2-way image classification set "Augmented Dataset" from GitHub (Vipransh-Agarwal/Parkinsons-Detector); label vocabulary: healthy, parkinson.

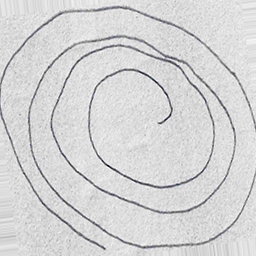
Label: parkinson

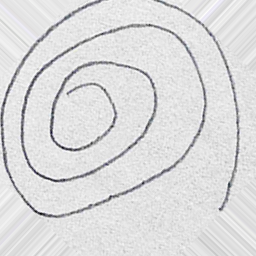
Label: healthy

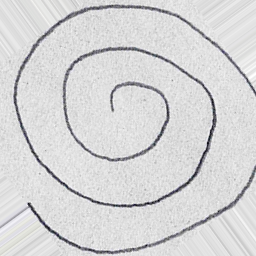
Label: healthy

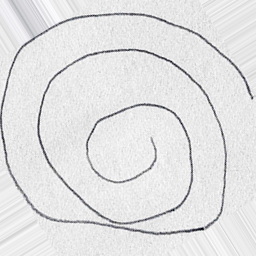
Label: healthy

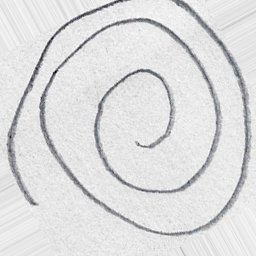
Label: healthy

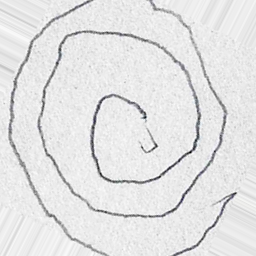
Label: parkinson
